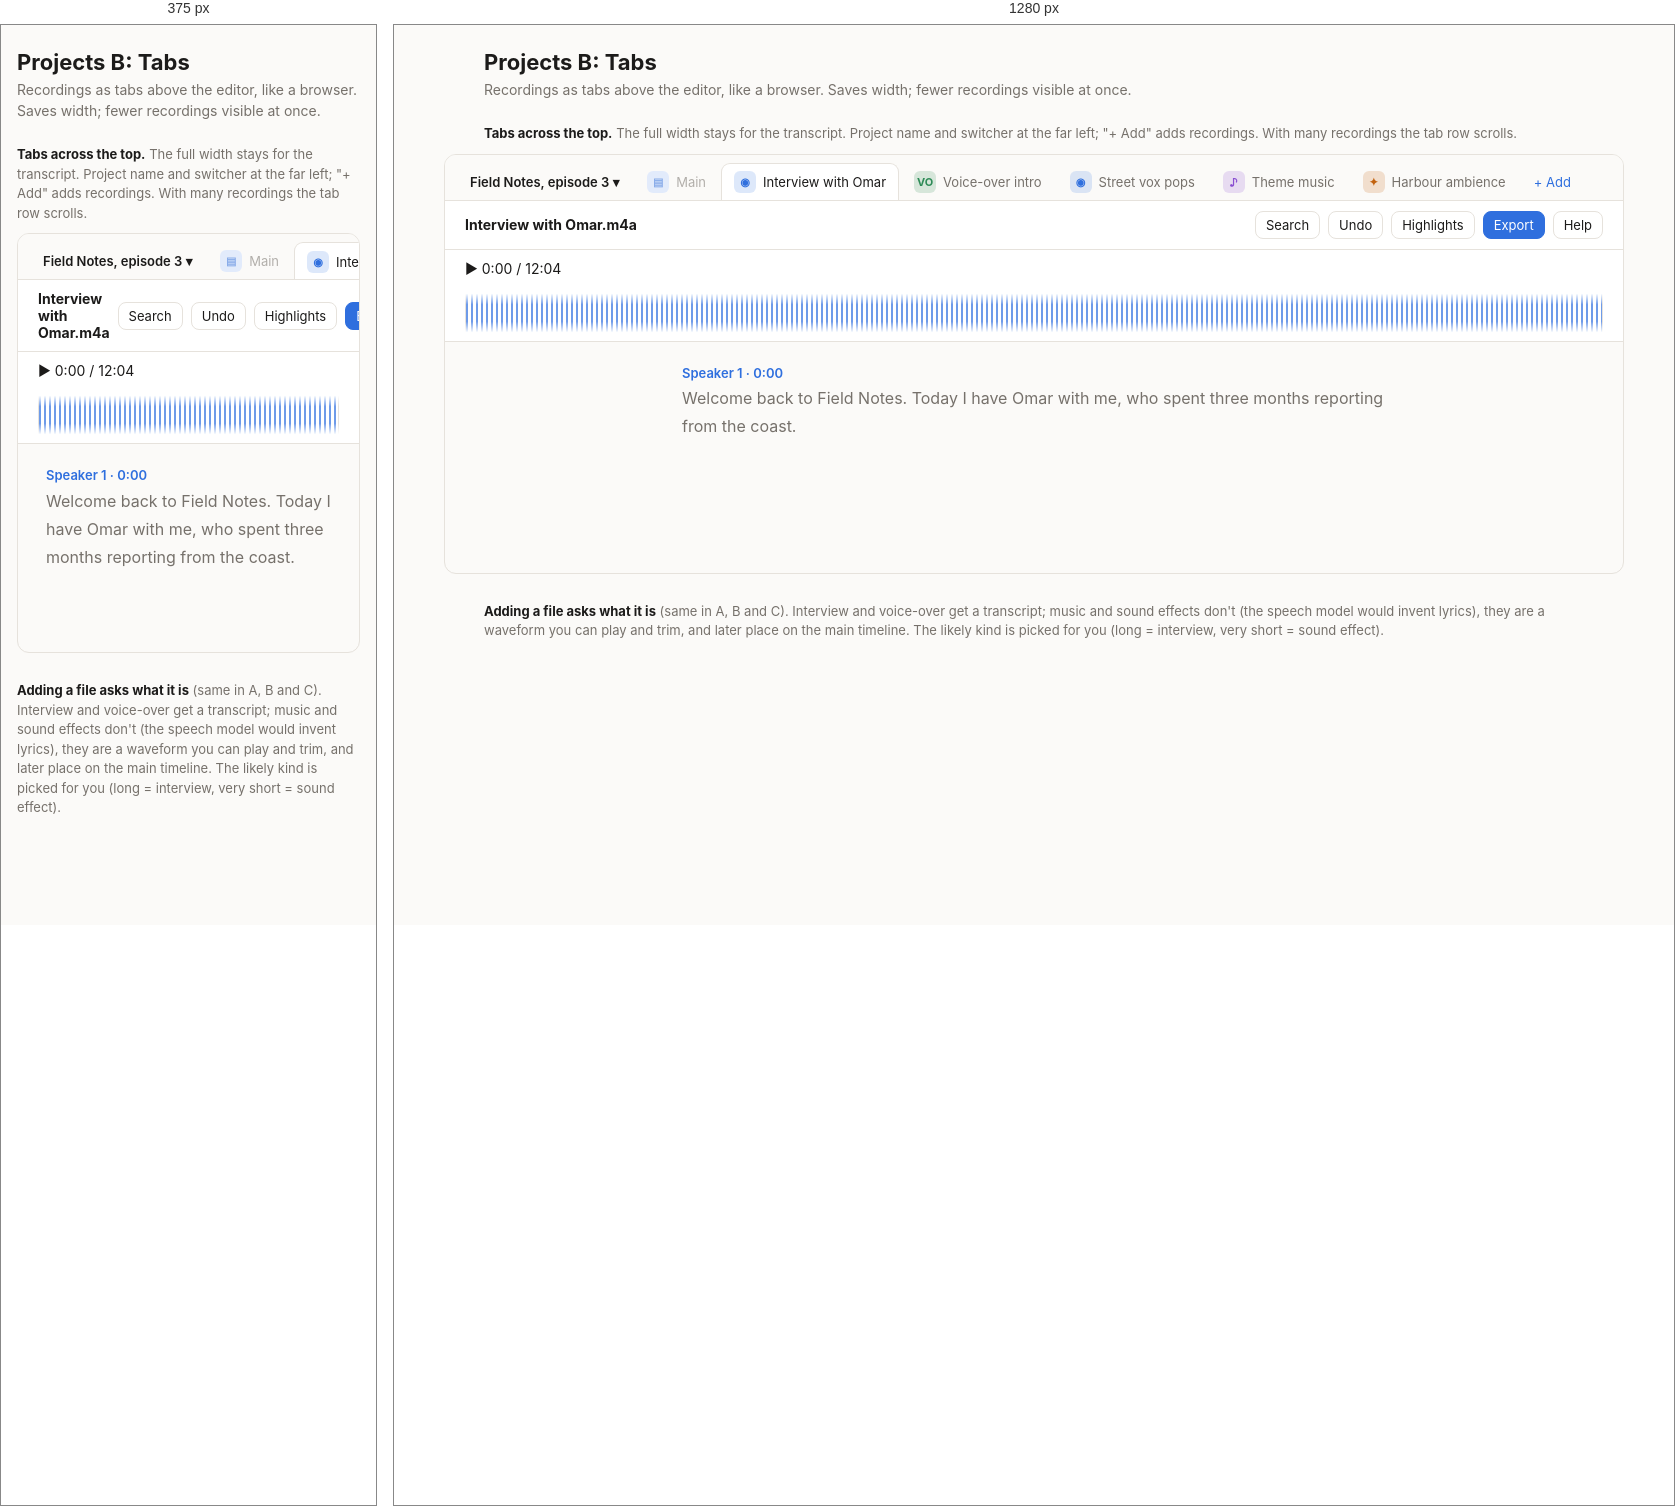
Rendered at 375 px and 1280 px, left to right.

<!-- file: files-b-tabs.html -->
<!doctype html><html lang="en"><head><meta charset="utf-8"><meta name="viewport" content="width=device-width, initial-scale=1"><title>Projects B: Tabs</title>
<style>/* Layout C (timeline on top, transcript below), chosen 4 Oct 2026 from mockups/c-timeline.html. */
:root {
  --bg: #fbfaf8;
  --panel: #ffffff;
  --fg: #1c1b1a;
  --muted: #76716b;
  --line: #e6e2dc;
  --accent: #2f6fde;
  --sel: #cfe0ff;
  --sel-fg: inherit;
  --hit: #ffe9a8;
  --hit-active: #ffb938;
  --hit-active-fg: #1c1b1a;
  --cur: #2f6fde;
  --cut: rgba(214, 64, 64, 0.16);
  --danger: #c43c3c;
  --sp1: #2f6fde;
  --sp2: #c2620f;
  --sp3: #2e8b57;
  --sp4: #8a4fd1;
  font-family: Inter, system-ui, -apple-system, sans-serif;
  color-scheme: light;
}
/* Dark tokens: the system setting unless the user picked Light, or always when they picked Dark. */
@media (prefers-color-scheme: dark) {
  :root:not([data-theme="light"]) {
    --bg: #151514;
    --panel: #1d1d1b;
    --fg: #ecebe8;
    --muted: #9a958e;
    --line: #34332f;
    --accent: #6b9bff;
    --sel: #3d6ee0;
    --sel-fg: #fff;
    --hit: rgba(255, 196, 61, 0.26);
    --hit-active: #ffc43d;
    --hit-active-fg: #161512;
    --cur: #8fb4ff;
    --cut: rgba(230, 90, 90, 0.22);
    --danger: #ff7b7b;
    --sp1: #6b9bff;
    --sp2: #f0974a;
    --sp3: #5fcf8f;
    --sp4: #b893f5;
    color-scheme: dark;
  }
}
:root[data-theme="dark"] {
  --bg: #151514;
  --panel: #1d1d1b;
  --fg: #ecebe8;
  --muted: #9a958e;
  --line: #34332f;
  --accent: #6b9bff;
  --sel: #3d6ee0;
  --sel-fg: #fff;
  --hit: rgba(255, 196, 61, 0.26);
  --hit-active: #ffc43d;
  --hit-active-fg: #161512;
  --cur: #8fb4ff;
  --cut: rgba(230, 90, 90, 0.22);
  --danger: #ff7b7b;
  --sp1: #6b9bff;
  --sp2: #f0974a;
  --sp3: #5fcf8f;
  --sp4: #b893f5;
  color-scheme: dark;
}
* { box-sizing: border-box; }
html, body, #root { height: 100%; }
body { margin: 0; background: var(--bg); color: var(--fg); font-size: 14px; }
button, select, input { font: inherit; color: inherit; }
button { background: var(--panel); border: 1px solid var(--line); border-radius: 8px; padding: 6px 12px; cursor: pointer; white-space: nowrap; }
button:hover:not(:disabled) { border-color: var(--muted); }
button:disabled { opacity: 0.45; cursor: default; }
button.primary { background: var(--accent); border-color: var(--accent); color: #fff; }
button.ghost { border-color: transparent; background: transparent; }
button.ghost:hover:not(:disabled) { background: var(--bg); }
button.danger { color: var(--danger); }
select { background: var(--panel); border: 1px solid var(--line); border-radius: 8px; padding: 5px 8px; }
.muted { color: var(--muted); }
.mono { font-variant-numeric: tabular-nums; }

.app { display: grid; grid-template-rows: auto auto 1fr; height: 100%; }

/* top bar */
.top { display: flex; flex-wrap: wrap; align-items: center; gap: 8px; padding: 10px 20px; border-bottom: 1px solid var(--line); background: var(--panel); min-width: 0; }
.top .name { font-weight: 600; margin-right: auto; overflow: hidden; text-overflow: ellipsis; white-space: nowrap; }
.search { display: flex; align-items: center; gap: 6px; }
.search input { background: var(--panel); border: 1px solid var(--line); border-radius: 8px; padding: 6px 10px; width: 220px; }
.search input:focus { outline: 2px solid var(--accent); outline-offset: -1px; }
.menu { position: relative; }
.menu-list { position: absolute; right: 0; top: calc(100% + 4px); background: var(--panel); border: 1px solid var(--line); border-radius: 10px; box-shadow: 0 8px 24px rgba(0,0,0,.12); padding: 4px; z-index: 10; min-width: 200px; }
.menu-list button { display: block; width: 100%; text-align: left; border: 0; }
.menu-list button:hover { background: var(--bg); }
.menu-list small { display: block; color: var(--muted); }

/* timeline */
.timeline { background: var(--panel); border-bottom: 1px solid var(--line); padding: 10px 20px 14px; }
.transport { display: flex; align-items: center; gap: 12px; margin-bottom: 10px; min-height: 36px; }
.play { width: 36px; height: 36px; border-radius: 50%; padding: 0; background: var(--accent); color: #fff; border: 0; flex: none; }
.progress { flex: 1; max-width: 360px; height: 6px; background: var(--line); border-radius: 3px; overflow: hidden; }
.progress > div { height: 100%; background: var(--accent); transition: width .3s; }
.status-error { color: var(--danger); }
.ruler { position: relative; height: 16px; margin-left: 130px; font-size: 11px; color: var(--muted); margin-bottom: 4px; }
.ruler span { position: absolute; transform: translateX(-50%); white-space: nowrap; }
.ruler span:first-child { transform: none; }
.lane { display: grid; grid-template-columns: 120px 1fr; gap: 10px; align-items: stretch; margin-bottom: 6px; }
.lane-head { border: 1px solid var(--line); border-left-width: 3px; border-radius: 8px; padding: 6px 8px; font-size: 12px; overflow: hidden; }
.lane-head b { display: block; }
.lane-head span { display: block; white-space: nowrap; overflow: hidden; text-overflow: ellipsis; }
.lane-body { position: relative; border: 1px solid var(--line); border-radius: 8px; overflow: hidden; height: 56px; cursor: pointer; }
.lane-body canvas { position: absolute; inset: 0; width: 100%; height: 100%; }
.cut-region { position: absolute; top: 0; bottom: 0; background: var(--cut); pointer-events: none; }
.playhead { position: absolute; top: 0; bottom: 0; width: 2px; margin-left: -1px; background: var(--accent); pointer-events: none; }

/* transcript */
.doc { overflow: auto; padding: 24px 20px 80px; }
.doc-inner { max-width: 760px; margin: 0 auto; position: relative; }
.para { display: grid; grid-template-columns: 88px 1fr; gap: 16px; margin-bottom: 20px; }
.para-label { display: flex; flex-direction: column; align-items: flex-start; font-weight: 600; font-size: 13px; padding-top: 4px; user-select: none; }
.para-label .ts { color: var(--muted); font-weight: 400; font-size: 12px; }
.para p { margin: 0; font-size: 17px; line-height: 1.75; max-width: 70ch; user-select: none; }
.w { border-radius: 3px; padding: 0 1px; cursor: pointer; }
.w:hover { background: var(--bg); box-shadow: inset 0 0 0 1px var(--line); }
.w.fill { font-style: italic; }
.w.del { text-decoration: line-through; color: var(--muted); opacity: 0.7; cursor: default; }
.w.hit { background: var(--hit); }
.w.hit-active { background: var(--hit-active); color: var(--hit-active-fg); box-shadow: 0 0 0 2px var(--hit-active); }
.w.sel, .gap.sel { background: var(--sel); color: var(--sel-fg); }
.w.sel { border-radius: 0; }
.w.sel.sel-first { border-radius: 4px 0 0 4px; }
.w.sel.sel-last { border-radius: 0 4px 4px 0; }
.w.sel.sel-first.sel-last { border-radius: 4px; }
.w.cur { box-shadow: inset 0 -3px 0 var(--cur); }
.w.clip { outline: 1.5px dashed var(--accent); outline-offset: 1px; opacity: 0.75; }

/* pause chips */
.pause { display: inline-block; font-size: 11px; line-height: 18px; color: var(--muted); border: 1px dashed var(--muted); border-radius: 99px; padding: 0 7px; margin: 0 2px; vertical-align: 2px; cursor: pointer; background: none; font-variant-numeric: tabular-nums; }
.pause:hover { color: var(--danger); border-color: var(--danger); }

/* floating popovers: selection bar, speaker menu, pause settings */
.pop { position: absolute; background: var(--panel); border: 1px solid var(--line); border-radius: 12px; box-shadow: 0 12px 32px rgba(0, 0, 0, 0.22); padding: 14px 16px; z-index: 15; font-size: 13px; }
.pop h4 { margin: 0 0 10px; font-size: 13px; }
.pop .row { display: flex; align-items: center; gap: 8px; margin-bottom: 10px; }
.pop .note { margin: 0 0 10px; font-size: 12px; color: var(--muted); line-height: 1.45; }
.pop input { background: var(--bg); border: 1px solid var(--line); border-radius: 6px; padding: 5px 8px; min-width: 0; }
.pop input:focus { outline: 2px solid var(--accent); outline-offset: -1px; }
.pop .list { display: grid; gap: 4px; }
.pop .list button { text-align: left; display: flex; align-items: center; gap: 8px; }
.dot { width: 8px; height: 8px; border-radius: 50%; flex: none; }
.selbar { position: absolute; z-index: 12; display: flex; gap: 2px; background: var(--panel); border: 1px solid var(--line); border-radius: 8px; padding: 2px; box-shadow: 0 4px 14px rgba(0, 0, 0, 0.18); font-size: 12px; white-space: nowrap; transform: translateY(-100%); }
.selbar button { border: 0; padding: 4px 9px; font-size: 12px; background: transparent; }
.selbar button:hover:not(:disabled) { background: var(--bg); }
.selbar kbd { font-size: 10px; opacity: 0.7; margin-left: 2px; }
.clip-banner { position: sticky; top: 0; z-index: 11; display: flex; align-items: center; gap: 10px; background: var(--panel); border: 1px solid var(--accent); border-radius: 10px; padding: 8px 12px; margin-bottom: 18px; font-size: 13px; }
.clip-banner span { flex: 1; }
.para-label .who { all: unset; cursor: pointer; border-radius: 6px; padding: 1px 4px; margin: -1px -4px; }
.para-label .who:hover, .para-label .who.open { background: var(--sel); color: var(--sel-fg) !important; }
.para-label .who:focus-visible { outline: 2px solid var(--accent); }
.theme { display: inline-flex; border: 1px solid var(--line); border-radius: 8px; overflow: hidden; }
.theme button { border: 0; border-radius: 0; padding: 5px 9px; font-size: 13px; color: var(--muted); background: transparent; }
.theme button.on { background: var(--sel); color: var(--sel-fg); }
.hint { margin-top: 32px; font-size: 13px; color: var(--muted); line-height: 1.6; max-width: 70ch; }
kbd { font: 12px ui-monospace, monospace; border: 1px solid var(--line); border-bottom-width: 2px; border-radius: 4px; padding: 0 4px; }

/* empty state */
.empty { grid-row: 2 / -1; display: grid; place-items: center; padding: 24px 16px; }
.drop { width: min(560px, 100%); border: 2px dashed var(--line); border-radius: 16px; padding: 40px 24px; text-align: center; background: var(--panel); }
.drop.over { border-color: var(--accent); background: var(--sel); }
.drop h1 { font-size: 20px; margin: 0 0 8px; }
.drop p { margin: 0 auto 20px; max-width: 70ch; color: var(--muted); line-height: 1.5; }
.settings { display: flex; gap: 12px; justify-content: center; flex-wrap: wrap; margin-top: 20px; font-size: 13px; }
.settings label { display: flex; align-items: center; gap: 6px; }

/* help drawer */
.app.with-help { grid-template-columns: 1fr 380px; }
.app > * { grid-column: 1; min-width: 0; }
.app > .help { grid-column: 2; grid-row: 1 / -1; border-left: 1px solid var(--line); background: var(--panel); overflow: auto; padding: 16px 20px 40px; }
.help-toggle.on { background: var(--sel); }
.help-head { display: flex; align-items: center; margin-bottom: 16px; }
.help-head h2 { font-size: 16px; margin: 0 auto 0 0; }
.help section { margin-bottom: 28px; }
.help h3 { font-size: 12px; text-transform: uppercase; letter-spacing: .06em; color: var(--muted); margin: 0 0 12px; }
.steps { margin: 0; padding: 0; list-style: none; counter-reset: s; display: grid; gap: 12px; }
.steps li { counter-increment: s; display: grid; grid-template-columns: 28px 1fr; column-gap: 10px; line-height: 1.5; }
.steps li::before { content: counter(s); grid-row: span 2; width: 24px; height: 24px; border-radius: 50%; background: var(--sel); color: var(--accent); display: grid; place-items: center; font-weight: 600; font-size: 13px; }
.steps li span { color: var(--muted); }
.keys { width: 100%; border-collapse: collapse; }
.keys td { padding: 7px 0; border-bottom: 1px solid var(--line); vertical-align: top; line-height: 1.5; }
.keys td:first-child { color: var(--muted); padding-right: 16px; width: 40%; }
.help details { border-bottom: 1px solid var(--line); padding: 10px 0; }
.help summary { cursor: pointer; font-weight: 600; }
.help details p { margin: 6px 0 0; color: var(--muted); line-height: 1.55; max-width: 70ch; }

@media (max-width: 700px) {
  /* top-bar popovers span the bar instead of hanging off the button */
  .top { position: relative; }
  .top .menu { position: static; }
  .top .pop { left: 16px !important; right: 16px !important; width: auto !important; }
  .app.with-help { grid-template-columns: 1fr; }
  .app > .help { position: fixed; inset: 0; z-index: 20; }
  .top { flex-wrap: wrap; padding: 10px 16px; }
  .search input { width: 140px; }
  .timeline, .doc { padding-left: 16px; padding-right: 16px; }
  .lane { grid-template-columns: 1fr; }
  .lane-head { display: none; }
  .ruler { margin-left: 0; }
  .para { grid-template-columns: 1fr; gap: 2px; }
  .para-label { flex-direction: row; gap: 8px; }
}

:root {   --hl-red: #e5484d;
  --hl-orange: #f76b15;
  --hl-green: #30a46c;
  --hl-blue: #3e8ef7;
  --hl-purple: #8e4ec6;
  --hl-pink: #e93d82;
  --hl-mix: 40%;
    --hl-mix: 50%;
  --hl-mix: 50%; }
.hl-red { --c: var(--hl-red); } .hl-blue { --c: var(--hl-blue); }
.hl-strip { position: absolute; top: 2px; height: 5px; border-radius: 2px; background: var(--c); pointer-events: none; }
body { padding: 0 16px 40px; height: auto; }
h1.t { max-width: 1100px; margin: 24px auto 4px; font-size: 22px; }
p.lead { max-width: 1100px; margin: 0 auto; color: var(--muted); line-height: 1.5; }
.cap { max-width: 1100px; margin: 24px auto 10px; font-size: 13px; color: var(--muted); line-height: 1.5; }
.cap b { color: var(--fg); }
.frame { max-width: 1100px; margin: 0 auto 26px; border: 1px solid var(--line); border-radius: 12px; overflow: hidden; background: var(--bg); position: relative; }
.lane-body svg { position: absolute; inset: 0; width: 100%; height: 100%; }
.seg2 { display: inline-flex; border: 1px solid var(--line); border-radius: 8px; overflow: hidden; margin-left: auto; }
.seg2 button { border: 0; border-radius: 0; padding: 4px 10px; font-size: 12px; color: var(--muted); background: transparent; }
.seg2 button.on { background: var(--sel); color: var(--sel-fg); }
.tag { position: absolute; top: 9px; font-size: 10px; line-height: 14px; padding: 0 5px; border-radius: 4px; background: var(--panel); border: 1px solid var(--line); color: var(--muted); white-space: nowrap; pointer-events: none; }
.legend { display: flex; gap: 14px; flex-wrap: wrap; font-size: 12px; color: var(--muted); margin: 6px 0 0 130px; }
.legend i { display: inline-block; width: 10px; height: 10px; border-radius: 2px; margin-right: 5px; vertical-align: -1px; }
.fake-doc { padding: 16px 20px 20px; max-width: 760px; margin: 0 auto; font-size: 15px; line-height: 1.7; color: var(--muted); }
.fake-doc b { color: var(--fg); font-weight: 600; }
@media (max-width: 700px) { .legend { margin-left: 0; } }

.orig-toggle { margin: 4px 0 0 130px; font-size: 12px; }
.orig-toggle button { padding: 2px 8px; font-size: 12px; }
.mini { margin: 6px 0 0 130px; position: relative; height: 18px; border: 1px solid var(--line); border-radius: 5px; overflow: hidden; }
.mini svg { position: absolute; inset: 0; width: 100%; height: 100%; }
@media (max-width: 700px) { .orig-toggle, .mini { margin-left: 0; } }
/* edited timeline (mockups/wave-b-edited.html): moved passages, joins, original strip */
.moved-box { position: absolute; top: 0; bottom: 0; background: color-mix(in srgb, var(--sp2) 10%, transparent); pointer-events: none; overflow: hidden; }
.moved-box .tag { position: absolute; top: 9px; left: 4px; font-size: 10px; line-height: 14px; padding: 0 5px; border-radius: 4px; background: var(--panel); border: 1px solid var(--line); color: var(--muted); white-space: nowrap; }
.join { position: absolute; top: 0; bottom: 0; width: 0; border-left: 1.5px solid var(--danger); opacity: 0.7; pointer-events: none; }
.join::after { content: ''; position: absolute; bottom: 0; left: -5.75px; border: 5px solid transparent; border-top: 0; border-bottom: 6px solid var(--danger); }

body { padding: 0 16px 40px; height: auto; }
.shot { max-width: 1180px; margin: 0 auto 28px; border: 1px solid var(--line); border-radius: 12px; overflow: hidden; background: var(--bg); position: relative; }
.ico { display: inline-grid; place-items: center; width: 22px; height: 22px; border-radius: 6px; font-size: 11px; font-weight: 700; flex: none; }
.k-speech { background: color-mix(in srgb, var(--sp1) 16%, transparent); color: var(--sp1); }
.k-vo { background: color-mix(in srgb, var(--sp3) 18%, transparent); color: var(--sp3); }
.k-music { background: color-mix(in srgb, var(--sp4) 18%, transparent); color: var(--sp4); }
.k-sfx { background: color-mix(in srgb, var(--sp2) 18%, transparent); color: var(--sp2); }
.k-main { background: var(--sel); color: var(--accent); }
.side { background: var(--panel); border-right: 1px solid var(--line); padding: 12px 10px; font-size: 13px; display: flex; flex-direction: column; gap: 2px; }
.side .proj { display: flex; align-items: center; gap: 6px; font-weight: 600; font-size: 14px; padding: 4px 8px 10px; border-bottom: 1px solid var(--line); margin-bottom: 8px; }
.side .proj span { flex: 1; overflow: hidden; text-overflow: ellipsis; white-space: nowrap; }
.side h4 { font-size: 11px; text-transform: uppercase; letter-spacing: .05em; color: var(--muted); margin: 12px 8px 4px; font-weight: 600; }
.item { display: flex; align-items: center; gap: 8px; padding: 6px 8px; border-radius: 8px; cursor: pointer; }
.item:hover { background: var(--bg); }
.item.on { background: var(--sel); color: var(--sel-fg); }
.item .nm { flex: 1; min-width: 0; overflow: hidden; text-overflow: ellipsis; white-space: nowrap; }
.item small { color: var(--muted); font-size: 11px; font-variant-numeric: tabular-nums; }
.item.off { opacity: .55; cursor: default; }
.item .bar { width: 36px; height: 4px; border-radius: 2px; background: var(--line); overflow: hidden; } .item .bar i { display: block; height: 100%; width: 60%; background: var(--accent); }
.addf { margin: 10px 4px 0; border: 1.5px dashed var(--line); border-radius: 10px; padding: 10px; text-align: center; color: var(--muted); font-size: 12px; line-height: 1.4; }
.addf b { color: var(--fg); display: block; font-size: 13px; }
.grid2 { display: grid; grid-template-columns: 250px 1fr; min-height: 520px; }
.fake-top { display: flex; align-items: center; gap: 8px; padding: 10px 20px; border-bottom: 1px solid var(--line); background: var(--panel); font-size: 13px; }
.fake-top b { margin-right: auto; font-size: 14px; }
.fake-top .btn { border: 1px solid var(--line); border-radius: 8px; padding: 5px 10px; background: var(--panel); }
.fake-top .pri { background: var(--accent); border-color: var(--accent); color: #fff; }
.fake-tl { height: 92px; background: var(--panel); border-bottom: 1px solid var(--line); padding: 10px 20px; }
.fake-tl .wave { height: 56px; border: 1px solid var(--line); border-radius: 8px; margin-top: 8px; background: repeating-linear-gradient(90deg, color-mix(in srgb, var(--sp1) 70%, transparent) 0 2px, transparent 2px 5px); -webkit-mask: linear-gradient(transparent 15%, #000 35%, #000 65%, transparent 85%); }
.fake-doc { padding: 20px 28px; max-width: 760px; font-size: 16px; line-height: 1.75; }
.fake-doc .lbl { color: var(--sp1); font-weight: 600; font-size: 13px; display: block; }
.modal-back { position: absolute; inset: 0; background: rgba(0,0,0,.28); display: grid; place-items: center; }
.modal { background: var(--panel); border-radius: 14px; box-shadow: 0 20px 50px rgba(0,0,0,.3); padding: 18px 20px; width: min(440px, 92%); font-size: 13px; }
.modal h3 { margin: 0 0 4px; font-size: 16px; }
.modal .file { color: var(--muted); margin-bottom: 14px; }
.kinds { display: grid; grid-template-columns: 1fr 1fr; gap: 8px; margin-bottom: 14px; }
.kind { border: 1.5px solid var(--line); border-radius: 10px; padding: 10px; display: flex; gap: 10px; align-items: flex-start; cursor: pointer; }
.kind.on { border-color: var(--accent); background: color-mix(in srgb, var(--accent) 8%, transparent); }
.kind b { display: block; } .kind span { color: var(--muted); font-size: 12px; line-height: 1.35; }
.modal .row { display: flex; justify-content: flex-end; gap: 8px; }
.modal .btn { border: 1px solid var(--line); border-radius: 8px; padding: 6px 12px; background: var(--panel); }
.modal .pri { background: var(--accent); border-color: var(--accent); color: #fff; }
.tabs { display: flex; gap: 2px; padding: 8px 12px 0; background: var(--bg); border-bottom: 1px solid var(--line); overflow: hidden; font-size: 13px; }
.tab { display: flex; align-items: center; gap: 7px; padding: 7px 12px; border: 1px solid transparent; border-bottom: 0; border-radius: 9px 9px 0 0; color: var(--muted); white-space: nowrap; }
.tab.on { background: var(--panel); border-color: var(--line); color: var(--fg); margin-bottom: -1px; }
.tab.add { color: var(--accent); }
.rail { background: var(--panel); border-right: 1px solid var(--line); padding: 10px 6px; display: flex; flex-direction: column; gap: 6px; align-items: center; }
.rail .ico { width: 34px; height: 34px; border-radius: 9px; font-size: 15px; }
.rail .on { outline: 2px solid var(--accent); }
.musicwave { height: 56px; border: 1px solid var(--line); border-radius: 8px; margin-top: 8px; background: repeating-linear-gradient(90deg, color-mix(in srgb, var(--sp4) 70%, transparent) 0 2px, transparent 2px 4px); }
kbd { font: 11px ui-monospace, monospace; border: 1px solid var(--line); border-bottom-width: 2px; border-radius: 4px; padding: 0 4px; background: var(--panel); }
</style></head><body><h1 class="t">Projects B: Tabs</h1><p class="lead">Recordings as tabs above the editor, like a browser. Saves width; fewer recordings visible at once.</p><p class="cap"><b>Tabs across the top.</b> The full width stays for the transcript. Project name and switcher at the far left; "+ Add" adds recordings. With many recordings the tab row scrolls.</p>
<div class="shot" style="min-height:420px"><div class="tabs"><span class="tab" style="font-weight:600;color:var(--fg)">Field Notes, episode 3 ▾</span><span class="tab" style="opacity:.55"><span class="ico k-main">▤</span>Main</span><span class="tab on"><span class="ico k-speech">◉</span>Interview with Omar</span><span class="tab"><span class="ico k-vo">VO</span>Voice-over intro</span><span class="tab"><span class="ico k-speech">◉</span>Street vox pops</span><span class="tab"><span class="ico k-music">♪</span>Theme music</span><span class="tab"><span class="ico k-sfx">✦</span>Harbour ambience</span><span class="tab add">+ Add</span></div><div class="fake-top"><b>Interview with Omar.m4a</b><span class="btn">Search</span><span class="btn">Undo</span><span class="btn">Highlights</span><span class="btn pri">Export</span><span class="btn">Help</span></div><div class="fake-tl">▶ 0:00 / 12:04<div class="wave"></div></div><div class="fake-doc"><span class="lbl">Speaker 1 · 0:00</span>Welcome back to Field Notes. Today I have Omar with me, who spent three months reporting from the coast.</div></div>
<p class="cap"><b>Adding a file asks what it is</b> (same in A, B and C). Interview and voice-over get a transcript; music and sound effects don't (the speech model would invent lyrics), they are a waveform you can play and trim, and later place on the main timeline. The likely kind is picked for you (long = interview, very short = sound effect).</p></body></html>